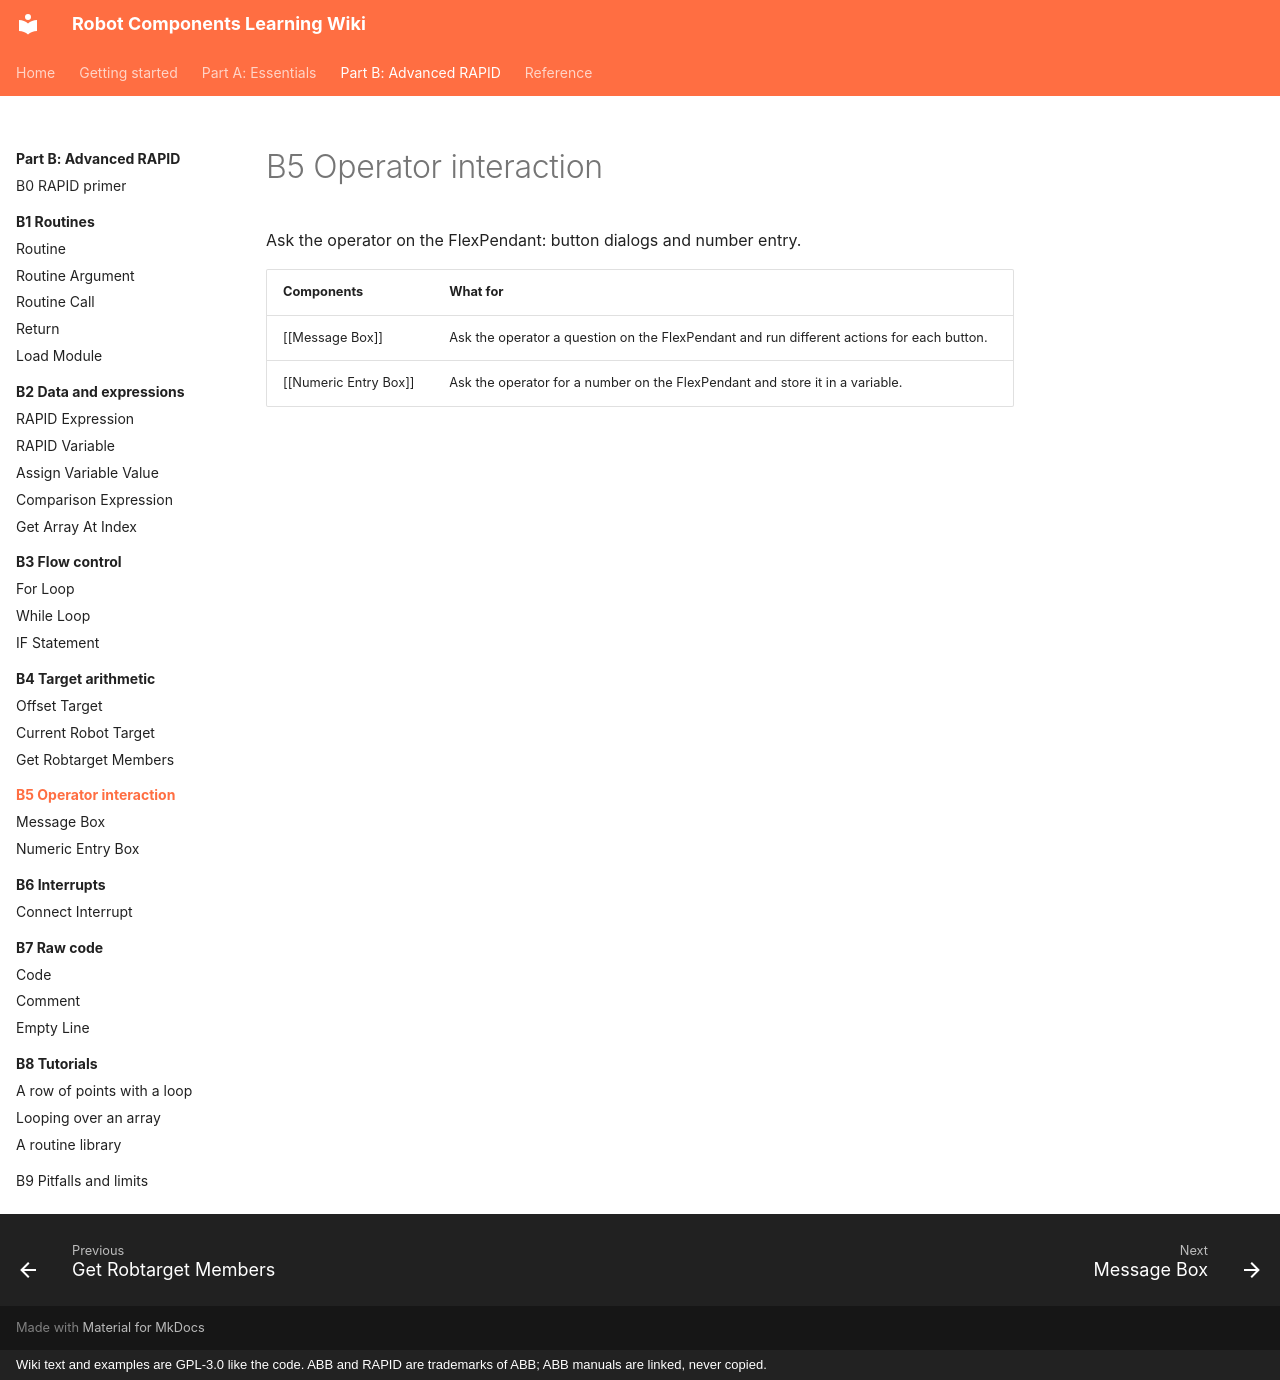

repository: jpdrude/RobotComponents · page: part-b/b5-operator-interaction/index.html · generator: mkdocs · copyright: Wiki text and examples are GPL-3.0 like the code. ABB and RAPID are trademarks of ABB; ABB manuals are linked, never copied.

# B5 Operator interaction

Ask the operator on the FlexPendant: button dialogs and number entry.

| Components | What for |
|---|---|
| [[Message Box]] | Ask the operator a question on the FlexPendant and run different actions for each button. |
| [[Numeric Entry Box]] | Ask the operator for a number on the FlexPendant and store it in a variable. |
